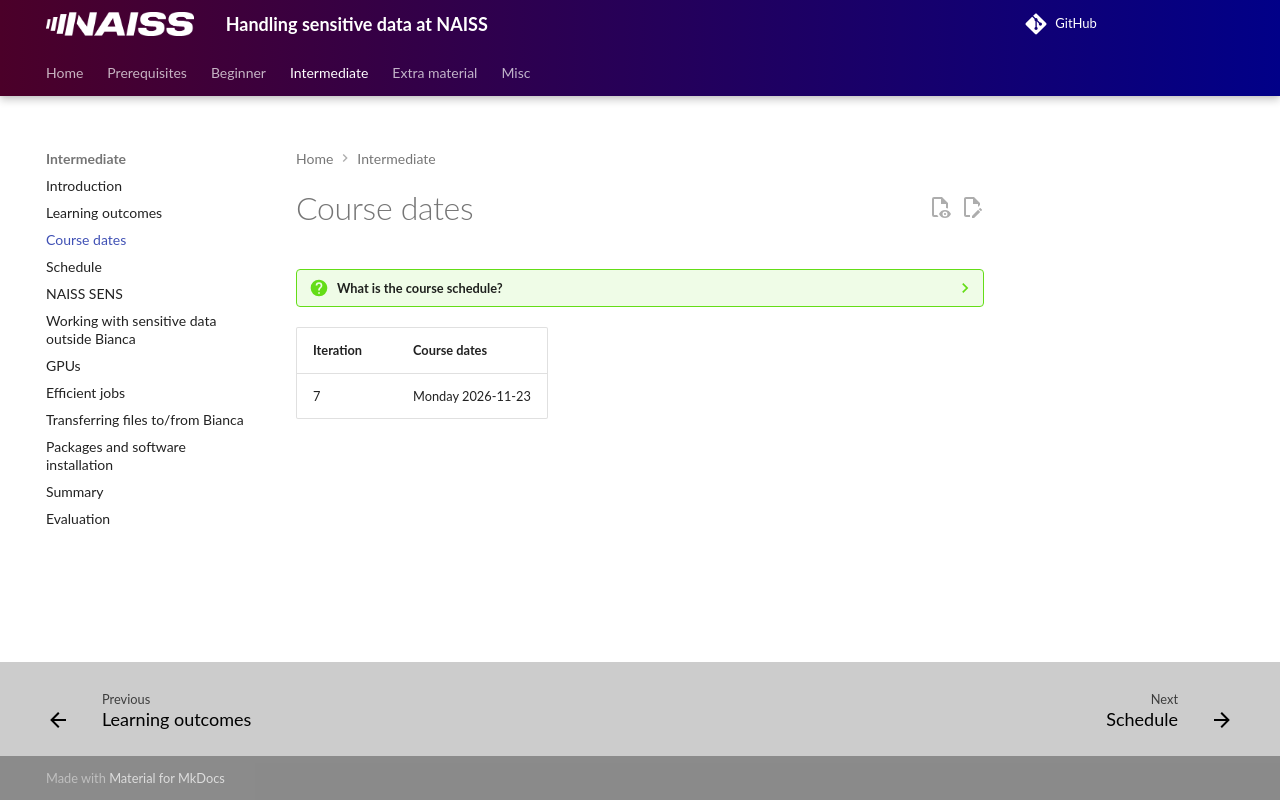

repository: UPPMAX/bianca_workshops · page: intermediate/course_dates/index.html · generator: mkdocs

---
tags:
  - course
  - dates
  - calendar
---

# Course dates

???- question "What is the course schedule?"

    See [schedule](schedule.md)

Iteration|Course dates
---------|---------------------------------
7        |Monday 2026-11-23
